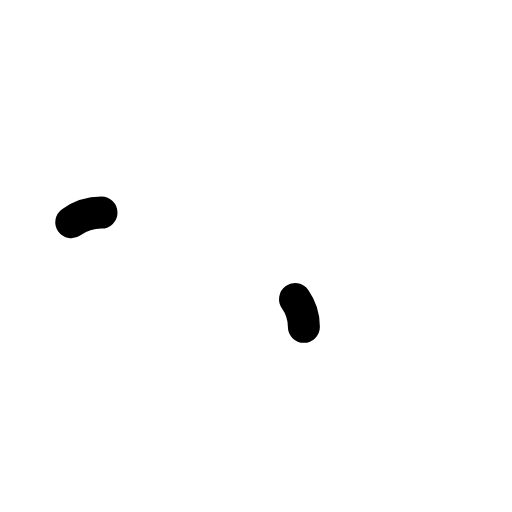
t = 0.00 s
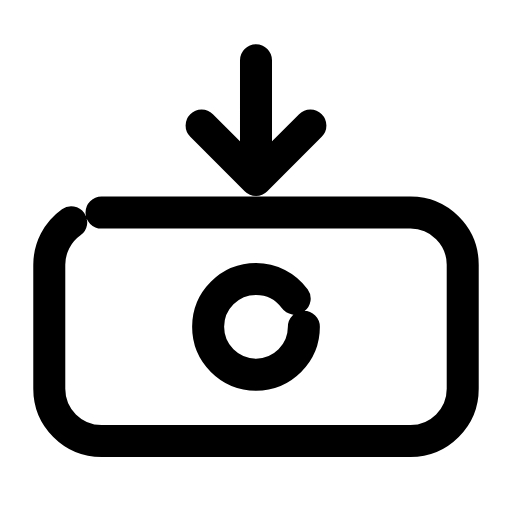
t = 0.24 s
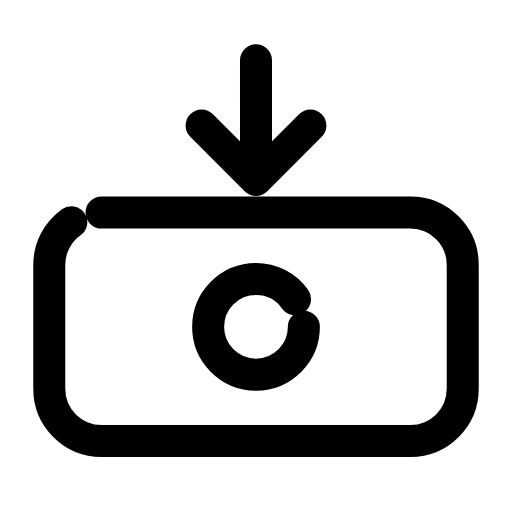
t = 0.47 s
t = 0.68 s: frame unchanged from t = 0.47 s, image omitted
t = 0.93 s: frame unchanged from t = 0.47 s, image omitted
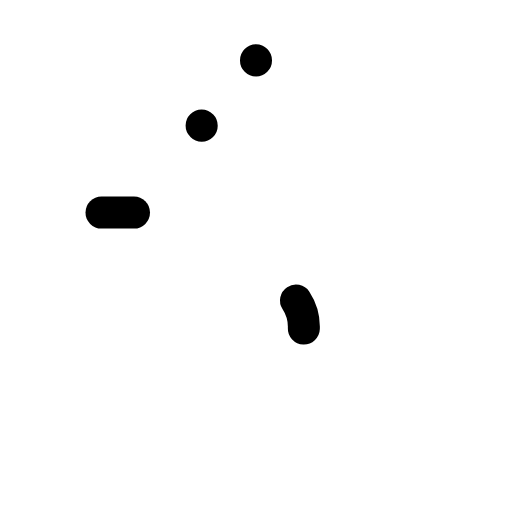
t = 1.17 s

The animated SVG that drew these frames (rendered in a browser with its animation timeline set to each time). Animation: 3 SMIL elements (animate=3); one cycle of 1.40 s, repeats indefinitely.

<svg xmlns="http://www.w3.org/2000/svg" width="24" height="24" viewBox="0 0 24 24" fill="none"><g transform="translate(-0.24 -0.235) scale(1.02)"><rect stroke="currentColor" stroke-width="1.471" stroke-linecap="round" stroke-linejoin="round" fill="none" x="2.5" y="10" width="19" height="10.5" rx="2.4" pathLength="1" stroke-dasharray="1"><animate attributeName="stroke-dashoffset" values="1;1;0;0;0;0;1;1;1" keyTimes="0;0;0.189;0.45;0.6;0.774;0.9;0.9;1" dur="1.4s" repeatCount="indefinite" calcMode="spline" keySplines="0.16 1 0.3 1;0.16 1 0.3 1;0.16 1 0.3 1;0.16 1 0.3 1;0.16 1 0.3 1;0.16 1 0.3 1;0.16 1 0.3 1;0.16 1 0.3 1"/></rect><circle stroke="currentColor" stroke-width="1.471" stroke-linecap="round" stroke-linejoin="round" fill="none" cx="12" cy="15.25" r="2.2" pathLength="1" stroke-dasharray="1"><animate attributeName="stroke-dashoffset" values="1;1;0;0;0;0;1;1;1" keyTimes="0;0.0315;0.2205;0.45;0.6;0.753;0.879;0.9;1" dur="1.4s" repeatCount="indefinite" calcMode="spline" keySplines="0.16 1 0.3 1;0.16 1 0.3 1;0.16 1 0.3 1;0.16 1 0.3 1;0.16 1 0.3 1;0.16 1 0.3 1;0.16 1 0.3 1;0.16 1 0.3 1"/></circle><path stroke="currentColor" stroke-width="1.471" stroke-linecap="round" stroke-linejoin="round" fill="none" d="M12 3L12 8.5M9.5 6L12 8.5L14.5 6" pathLength="1" stroke-dasharray="1"><animate attributeName="stroke-dashoffset" values="1;1;0;0;0;0;1;1;1" keyTimes="0;0.063;0.252;0.45;0.6;0.732;0.858;0.9;1" dur="1.4s" repeatCount="indefinite" calcMode="spline" keySplines="0.16 1 0.3 1;0.16 1 0.3 1;0.16 1 0.3 1;0.16 1 0.3 1;0.16 1 0.3 1;0.16 1 0.3 1;0.16 1 0.3 1;0.16 1 0.3 1"/></path></g></svg>
